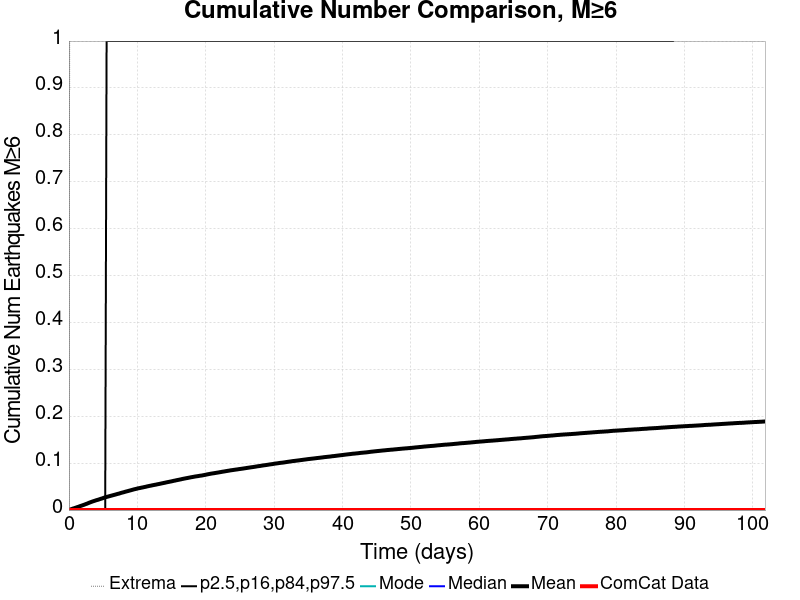

The table this chart was drawn from, first rows:
Time (days), ComCat Data, Simulation Mean, Simulation Median, Simulation Mode, Simulation Minimum, Simulation Maximum, 2.5 %-ile, 16 %-ile, 84 %-ile, 97.5 %-ile
0.0, 0.0, 0.0, 0.0, 0.0, 0.0, 0.0, 0.0, 0.0, 0.0, 0.0
0.2039, 0.0, 0.00117, 0.0, 0.0, 0.0, 2.0, 0.0, 0.0, 0.0, 0.0
0.4079, 0.0, 0.00225, 0.0, 0.0, 0.0, 2.0, 0.0, 0.0, 0.0, 0.0
0.6118, 0.0, 0.00331, 0.0, 0.0, 0.0, 2.0, 0.0, 0.0, 0.0, 0.0
0.8158, 0.0, 0.00417, 0.0, 0.0, 0.0, 2.0, 0.0, 0.0, 0.0, 0.0
1.02, 0.0, 0.00521, 0.0, 0.0, 0.0, 3.0, 0.0, 0.0, 0.0, 0.0
1.224, 0.0, 0.00627, 0.0, 0.0, 0.0, 3.0, 0.0, 0.0, 0.0, 0.0
1.428, 0.0, 0.00723, 0.0, 0.0, 0.0, 3.0, 0.0, 0.0, 0.0, 0.0
1.632, 0.0, 0.00842, 0.0, 0.0, 0.0, 3.0, 0.0, 0.0, 0.0, 0.0
1.835, 0.0, 0.00937, 0.0, 0.0, 0.0, 3.0, 0.0, 0.0, 0.0, 0.0
2.039, 0.0, 0.01042, 0.0, 0.0, 0.0, 3.0, 0.0, 0.0, 0.0, 0.0
2.243, 0.0, 0.01145, 0.0, 0.0, 0.0, 3.0, 0.0, 0.0, 0.0, 0.0
2.447, 0.0, 0.01266, 0.0, 0.0, 0.0, 3.0, 0.0, 0.0, 0.0, 0.0
2.651, 0.0, 0.01369, 0.0, 0.0, 0.0, 3.0, 0.0, 0.0, 0.0, 0.0
2.855, 0.0, 0.01501, 0.0, 0.0, 0.0, 3.0, 0.0, 0.0, 0.0, 0.0
3.059, 0.0, 0.0162, 0.0, 0.0, 0.0, 3.0, 0.0, 0.0, 0.0, 0.0
3.263, 0.0, 0.01728, 0.0, 0.0, 0.0, 3.0, 0.0, 0.0, 0.0, 0.0
3.467, 0.0, 0.01838, 0.0, 0.0, 0.0, 3.0, 0.0, 0.0, 0.0, 0.0
3.671, 0.0, 0.01932, 0.0, 0.0, 0.0, 4.0, 0.0, 0.0, 0.0, 0.0
3.875, 0.0, 0.02038, 0.0, 0.0, 0.0, 4.0, 0.0, 0.0, 0.0, 0.0
4.079, 0.0, 0.0213, 0.0, 0.0, 0.0, 4.0, 0.0, 0.0, 0.0, 0.0
4.283, 0.0, 0.02209, 0.0, 0.0, 0.0, 4.0, 0.0, 0.0, 0.0, 0.0
4.487, 0.0, 0.02313, 0.0, 0.0, 0.0, 4.0, 0.0, 0.0, 0.0, 0.0
4.691, 0.0, 0.0241, 0.0, 0.0, 0.0, 4.0, 0.0, 0.0, 0.0, 0.0
4.895, 0.0, 0.02506, 0.0, 0.0, 0.0, 4.0, 0.0, 0.0, 0.0, 0.0
5.098, 0.0, 0.02614, 0.0, 0.0, 0.0, 4.0, 0.0, 0.0, 0.0, 0.0
5.302, 0.0, 0.02716, 0.0, 0.0, 0.0, 4.0, 0.0, 0.0, 0.0, 0.0
5.506, 0.0, 0.02792, 0.0, 0.0, 0.0, 4.0, 0.0, 0.0, 0.0, 1.0
5.71, 0.0, 0.02874, 0.0, 0.0, 0.0, 4.0, 0.0, 0.0, 0.0, 1.0
5.914, 0.0, 0.02958, 0.0, 0.0, 0.0, 4.0, 0.0, 0.0, 0.0, 1.0
6.118, 0.0, 0.03041, 0.0, 0.0, 0.0, 4.0, 0.0, 0.0, 0.0, 1.0
6.322, 0.0, 0.03116, 0.0, 0.0, 0.0, 4.0, 0.0, 0.0, 0.0, 1.0
6.526, 0.0, 0.03203, 0.0, 0.0, 0.0, 4.0, 0.0, 0.0, 0.0, 1.0
6.73, 0.0, 0.0328, 0.0, 0.0, 0.0, 4.0, 0.0, 0.0, 0.0, 1.0
6.934, 0.0, 0.03364, 0.0, 0.0, 0.0, 4.0, 0.0, 0.0, 0.0, 1.0
7.138, 0.0, 0.03449, 0.0, 0.0, 0.0, 4.0, 0.0, 0.0, 0.0, 1.0
7.342, 0.0, 0.03518, 0.0, 0.0, 0.0, 4.0, 0.0, 0.0, 0.0, 1.0
7.546, 0.0, 0.03627, 0.0, 0.0, 0.0, 4.0, 0.0, 0.0, 0.0, 1.0
7.75, 0.0, 0.03708, 0.0, 0.0, 0.0, 4.0, 0.0, 0.0, 0.0, 1.0
7.954, 0.0, 0.03783, 0.0, 0.0, 0.0, 4.0, 0.0, 0.0, 0.0, 1.0
8.158, 0.0, 0.03869, 0.0, 0.0, 0.0, 4.0, 0.0, 0.0, 0.0, 1.0
8.362, 0.0, 0.03957, 0.0, 0.0, 0.0, 4.0, 0.0, 0.0, 0.0, 1.0
8.565, 0.0, 0.04028, 0.0, 0.0, 0.0, 4.0, 0.0, 0.0, 0.0, 1.0
8.769, 0.0, 0.04114, 0.0, 0.0, 0.0, 4.0, 0.0, 0.0, 0.0, 1.0
8.973, 0.0, 0.04192, 0.0, 0.0, 0.0, 4.0, 0.0, 0.0, 0.0, 1.0
9.177, 0.0, 0.04278, 0.0, 0.0, 0.0, 4.0, 0.0, 0.0, 0.0, 1.0
9.381, 0.0, 0.04362, 0.0, 0.0, 0.0, 5.0, 0.0, 0.0, 0.0, 1.0
9.585, 0.0, 0.04442, 0.0, 0.0, 0.0, 5.0, 0.0, 0.0, 0.0, 1.0
9.789, 0.0, 0.04507, 0.0, 0.0, 0.0, 5.0, 0.0, 0.0, 0.0, 1.0
9.993, 0.0, 0.04586, 0.0, 0.0, 0.0, 5.0, 0.0, 0.0, 0.0, 1.0
10.2, 0.0, 0.04655, 0.0, 0.0, 0.0, 5.0, 0.0, 0.0, 0.0, 1.0
10.4, 0.0, 0.0471, 0.0, 0.0, 0.0, 5.0, 0.0, 0.0, 0.0, 1.0
10.6, 0.0, 0.04774, 0.0, 0.0, 0.0, 5.0, 0.0, 0.0, 0.0, 1.0
10.81, 0.0, 0.04837, 0.0, 0.0, 0.0, 5.0, 0.0, 0.0, 0.0, 1.0
11.01, 0.0, 0.049, 0.0, 0.0, 0.0, 5.0, 0.0, 0.0, 0.0, 1.0
11.22, 0.0, 0.04961, 0.0, 0.0, 0.0, 5.0, 0.0, 0.0, 0.0, 1.0
11.42, 0.0, 0.05039, 0.0, 0.0, 0.0, 5.0, 0.0, 0.0, 0.0, 1.0
11.62, 0.0, 0.05107, 0.0, 0.0, 0.0, 5.0, 0.0, 0.0, 0.0, 1.0
11.83, 0.0, 0.05164, 0.0, 0.0, 0.0, 5.0, 0.0, 0.0, 0.0, 1.0
12.03, 0.0, 0.05225, 0.0, 0.0, 0.0, 5.0, 0.0, 0.0, 0.0, 1.0
... 440 more rows
